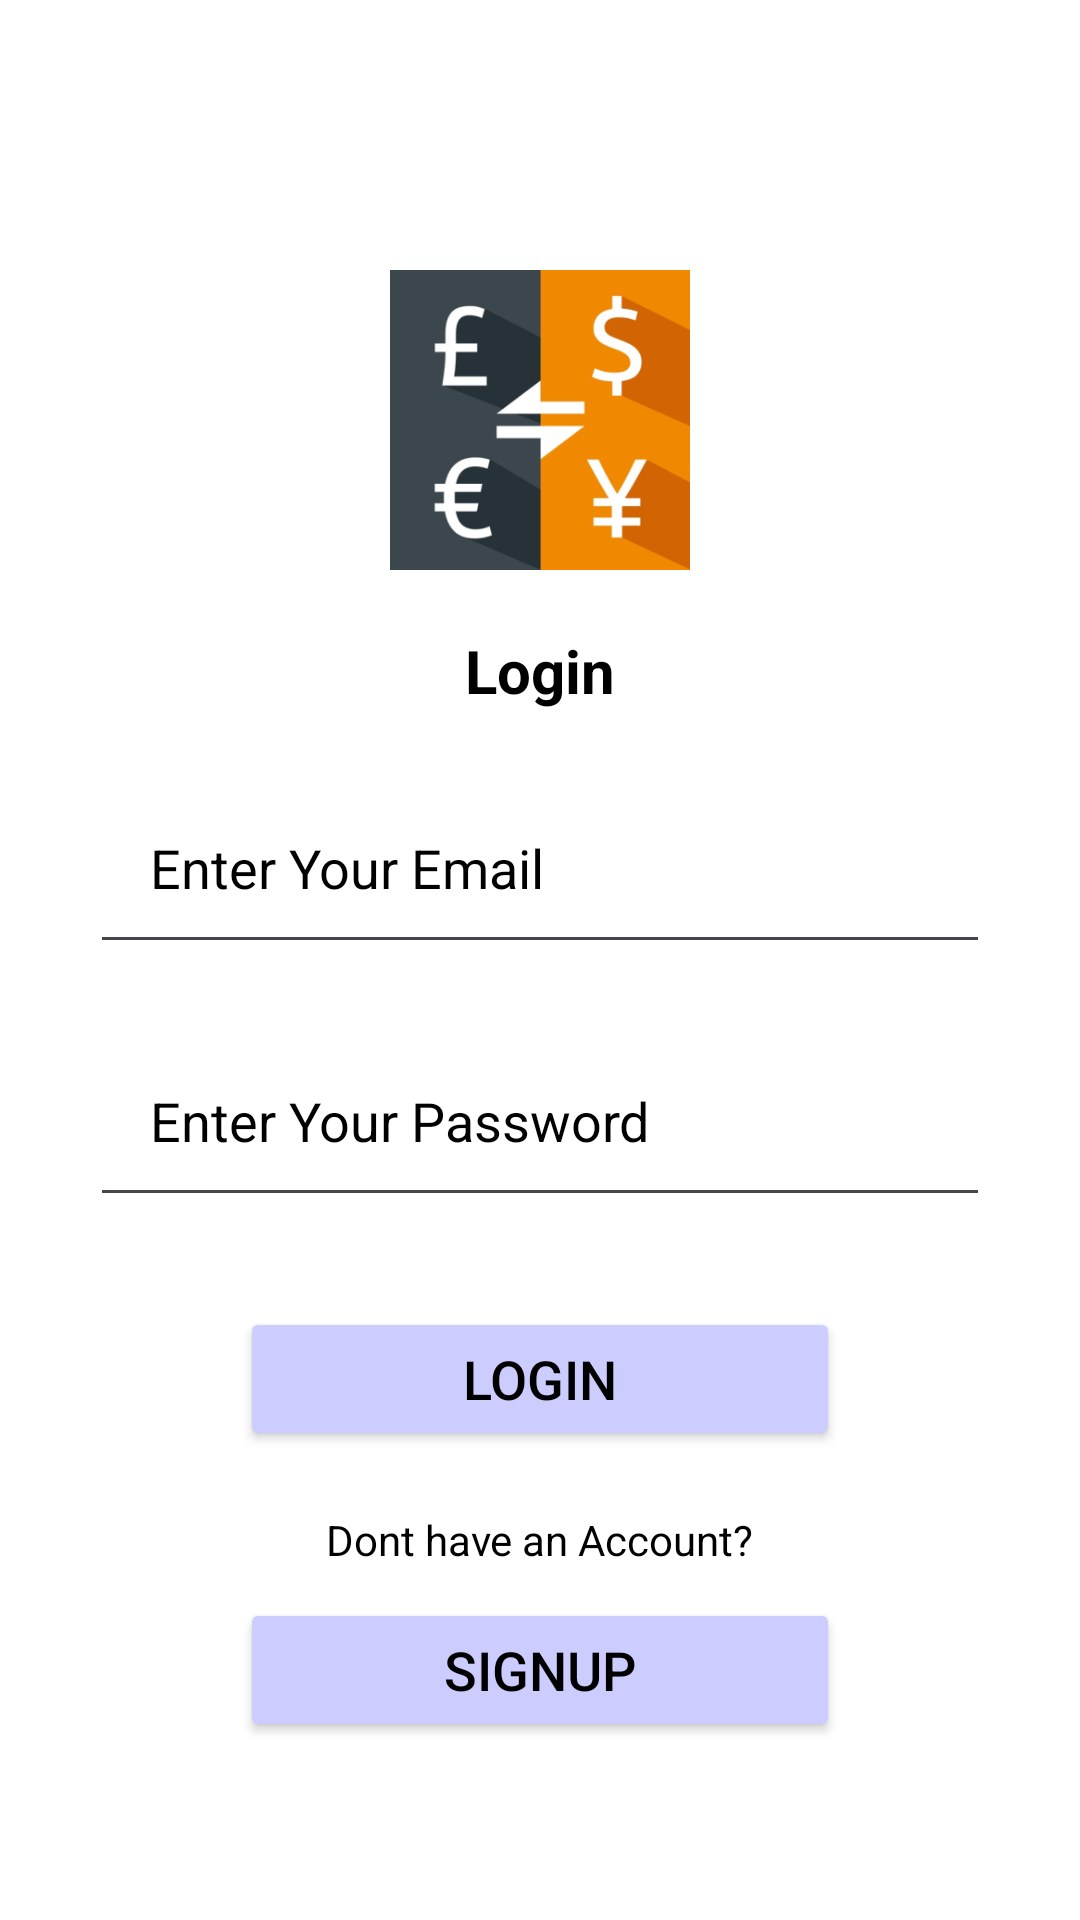

Android layout source for this screen:
<!-- AndroidManifest.xml: application theme Theme.MyCurrencyConverter -->
<!-- res/layout/activity_login.xml -->
<?xml version="1.0" encoding="utf-8"?>
<LinearLayout xmlns:android="http://schemas.android.com/apk/res/android"
    xmlns:app="http://schemas.android.com/apk/res-auto"
    xmlns:tools="http://schemas.android.com/tools"
    android:layout_width="match_parent"
    android:layout_height="match_parent"
    tools:context=".Login"
    android:orientation="vertical"
    android:background="@color/white">
<ScrollView
    android:layout_width="match_parent"
    android:layout_height="match_parent">
    <LinearLayout
        android:layout_width="match_parent"
        android:layout_height="match_parent"
        android:orientation="vertical">
    <ImageView
        android:layout_width="200dp"
        android:layout_height="100dp"
        android:layout_gravity="center"
        android:layout_marginTop="90dp"
        android:src="@mipmap/ic_logo_background"/>

    <TextView
        android:layout_width="wrap_content"
        android:layout_height="wrap_content"
        android:layout_gravity="center"
        android:text="@string/login"
        android:layout_marginTop="20dp"
        android:textColor="@color/black"
        android:textSize="20sp"
        android:textStyle="bold" />

    <EditText
        android:id="@+id/edt_email"
        android:layout_width="match_parent"
        android:layout_height="wrap_content"
        android:layout_marginStart="30dp"
        android:layout_marginTop="20dp"
        android:layout_marginEnd="30dp"
        android:hint="@string/enter_email"
        android:inputType="textEmailAddress"
        android:padding="20dp"
        android:textColor="@color/black"
        android:textColorHint="@color/black" />

    <EditText
        android:id="@+id/edt_password"
        android:layout_width="match_parent"
        android:layout_height="wrap_content"
        android:layout_marginStart="30dp"
        android:layout_marginTop="20dp"
        android:layout_marginEnd="30dp"
        android:hint="@string/enter_password"
        android:inputType="textPassword"
        android:padding="20dp"
        android:textColor="@color/black"
        android:textColorHint="@color/black" />

    <Button
        android:id="@+id/btn_login"
        android:layout_width="200dp"
        android:layout_height="wrap_content"
        android:layout_gravity="center"
        android:layout_marginTop="30dp"
        android:backgroundTint="@color/blue"
        android:text="@string/login"
        android:textColor="@color/black"
        android:textSize="18sp" />


    <TextView
        android:layout_width="wrap_content"
        android:layout_height="wrap_content"
        android:layout_gravity="center"
        android:layout_marginTop="20dp"
        android:text="@string/create_account"
        android:textColor="@color/black"
        android:textSize="14sp" />

    <Button
        android:id="@+id/btn_signup"
        android:layout_width="200dp"
        android:layout_height="wrap_content"
        android:layout_gravity="center"
        android:layout_marginTop="10dp"
        android:backgroundTint="@color/blue"
        android:text="@string/signup"
        android:textColor="@color/black"
        android:textSize="18sp" />
    </LinearLayout>
</ScrollView>
</LinearLayout>
<!-- resources referenced by this layout -->
<resources>
  <color name="black">#FF000000</color>
  <color name="blue">#CCCCFF</color>
  <color name="white">#FFFFFFFF</color>
  <!-- mipmap ic_logo_background: webp bitmap (mipmap-hdpi, 8782 bytes) -->
  <string name="create_account">Dont have an Account?</string>
  <string name="enter_email">Enter Your Email</string>
  <string name="enter_password">Enter Your Password</string>
  <string name="login">Login</string>
  <string name="signup">SignUp</string>
  <style name="Theme.MyCurrencyConverter" parent="Base.Theme.MyCurrencyConverter" />
  <style name="Base.Theme.MyCurrencyConverter" parent="Theme.Material3.DayNight.NoActionBar">
          
          
      </style>
</resources>
